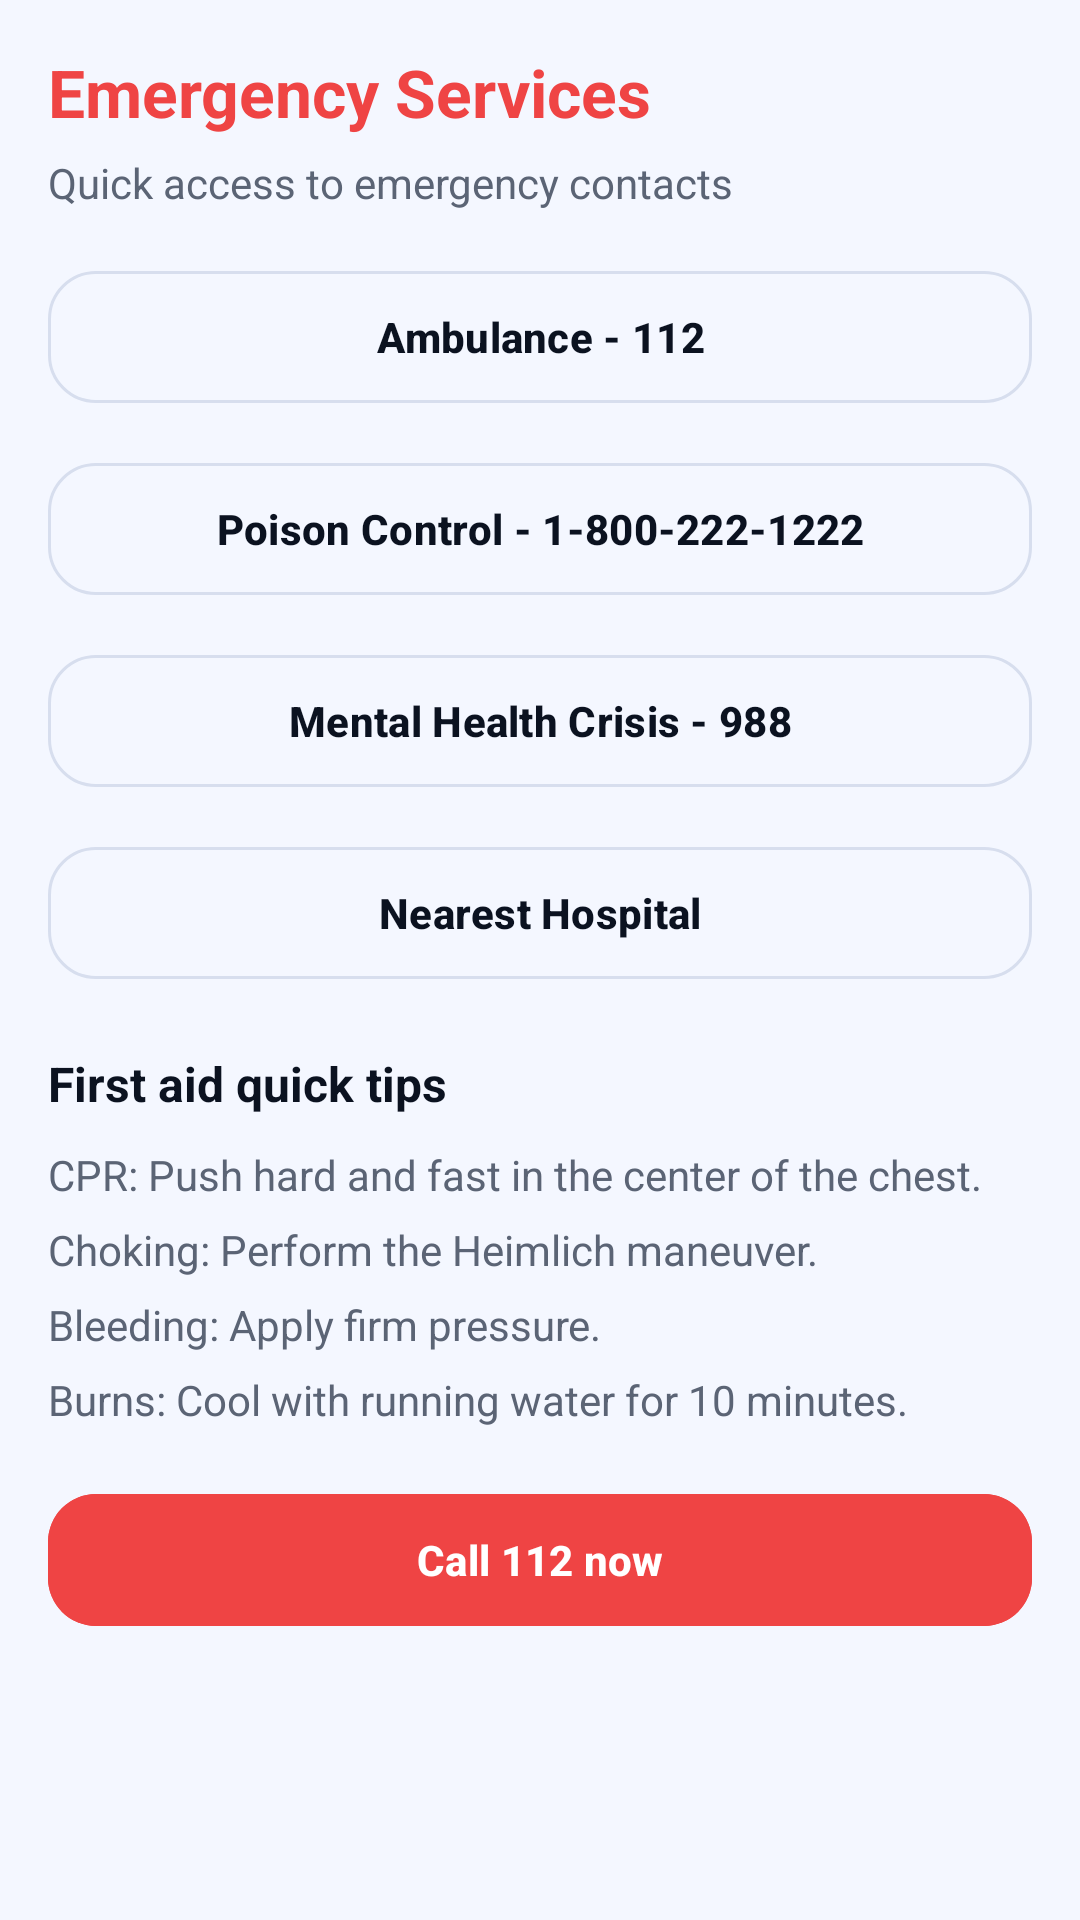

The Android layout XML behind this screen, and the referenced resources:
<!-- AndroidManifest.xml: application theme Theme.MediCare -->
<!-- res/layout/activity_emergency.xml -->
<?xml version="1.0" encoding="utf-8"?>
<ScrollView xmlns:android="http://schemas.android.com/apk/res/android"
    android:layout_width="match_parent"
    android:layout_height="match_parent"
    android:background="@color/bgLight"
    android:padding="16dp">

    <LinearLayout
        android:layout_width="match_parent"
        android:layout_height="wrap_content"
        android:orientation="vertical">

        <TextView
            android:layout_width="wrap_content"
            android:layout_height="wrap_content"
            android:text="Emergency Services"
            android:textColor="@color/dangerRed"
            android:textSize="22sp"
            android:textStyle="bold"
            android:layout_marginBottom="6dp" />

        <TextView
            android:layout_width="wrap_content"
            android:layout_height="wrap_content"
            android:text="Quick access to emergency contacts"
            android:textColor="@color/textMuted"
            android:layout_marginBottom="16dp" />

        <com.google.android.material.button.MaterialButton
            android:id="@+id/btn112"
            style="@style/Widget.MediCare.Button.Outlined"
            android:text="Ambulance - 112" />

        <com.google.android.material.button.MaterialButton
            android:id="@+id/btnPoison"
            style="@style/Widget.MediCare.Button.Outlined"
            android:text="Poison Control - 1-800-222-1222" />

        <com.google.android.material.button.MaterialButton
            android:id="@+id/btnMental"
            style="@style/Widget.MediCare.Button.Outlined"
            android:text="Mental Health Crisis - 988" />

        <com.google.android.material.button.MaterialButton
            android:id="@+id/btnHospital"
            style="@style/Widget.MediCare.Button.Outlined"
            android:text="Nearest Hospital" />

        <TextView
            android:layout_width="wrap_content"
            android:layout_height="wrap_content"
            android:layout_marginTop="8dp"
            android:layout_marginBottom="10dp"
            android:text="First aid quick tips"
            android:textColor="@color/textDark"
            android:textSize="16sp"
            android:textStyle="bold" />

        <TextView
            android:layout_width="match_parent"
            android:layout_height="wrap_content"
            android:text="CPR: Push hard and fast in the center of the chest."
            android:textColor="@color/textMuted"
            android:layout_marginBottom="6dp" />

        <TextView
            android:layout_width="match_parent"
            android:layout_height="wrap_content"
            android:text="Choking: Perform the Heimlich maneuver."
            android:textColor="@color/textMuted"
            android:layout_marginBottom="6dp" />

        <TextView
            android:layout_width="match_parent"
            android:layout_height="wrap_content"
            android:text="Bleeding: Apply firm pressure."
            android:textColor="@color/textMuted"
            android:layout_marginBottom="6dp" />

        <TextView
            android:layout_width="match_parent"
            android:layout_height="wrap_content"
            android:text="Burns: Cool with running water for 10 minutes."
            android:textColor="@color/textMuted"
            android:layout_marginBottom="18dp" />

        <com.google.android.material.button.MaterialButton
            android:id="@+id/btnCallEmergency"
            style="@style/Widget.MediCare.Button.Primary"
            android:backgroundTint="@color/dangerRed"
            android:text="Call 112 now" />

    </LinearLayout>
</ScrollView>
<!-- resources referenced by this layout -->
<resources>
  <color name="bgLight">#F4F7FF</color>
  <color name="dangerRed">#EF4444</color>
  <color name="textDark">#0B1220</color>
  <color name="textMuted">#5B6475</color>
  <style name="Widget.MediCare.Button.Outlined" parent="Widget.Material3.Button.OutlinedButton">
          <item name="android:layout_width">match_parent</item>
          <item name="android:layout_height">wrap_content</item>
          <item name="android:layout_marginBottom">12dp</item>
          <item name="android:minHeight">52dp</item>
          <item name="android:textAllCaps">false</item>
          <item name="android:textStyle">bold</item>
          <item name="cornerRadius">16dp</item>
          <item name="strokeColor">@color/border</item>
          <item name="android:textColor">@color/textDark</item>
      </style>
  <style name="Widget.MediCare.Button.Primary" parent="Widget.Material3.Button">
          <item name="android:layout_width">match_parent</item>
          <item name="android:layout_height">wrap_content</item>
          <item name="android:layout_marginBottom">12dp</item>
          <item name="android:minHeight">52dp</item>
          <item name="android:textAllCaps">false</item>
          <item name="android:textStyle">bold</item>
          <item name="cornerRadius">16dp</item>
          <item name="backgroundTint">@color/primary</item>
          <item name="android:textColor">@color/textOnPrimary</item>
      </style>
  <style name="Theme.MediCare" parent="Base.Theme.MediCare" />
  <color name="border">#D7DEEE</color>
  <color name="primary">#3D5AFE</color>
  <color name="textOnPrimary">#FFFFFF</color>
  <style name="Base.Theme.MediCare" parent="Theme.Material3.DayNight.NoActionBar">
          <item name="colorPrimary">@color/primary</item>
          <item name="colorOnPrimary">@color/textOnPrimary</item>
          <item name="colorSecondary">@color/secondary</item>
          <item name="colorOnSecondary">@color/textOnPrimary</item>
          <item name="colorSurface">@color/surface</item>
          <item name="colorOnSurface">@color/textDark</item>
          <item name="android:colorBackground">@color/bgLight</item>
          <item name="android:statusBarColor">@color/bgLight</item>
          <item name="android:navigationBarColor">@color/bgLight</item>
          <item name="android:windowLightStatusBar" tools:targetApi="m">true</item>
      </style>
  <color name="secondary">#6C63FF</color>
  <color name="surface">#FFFFFF</color>
</resources>
